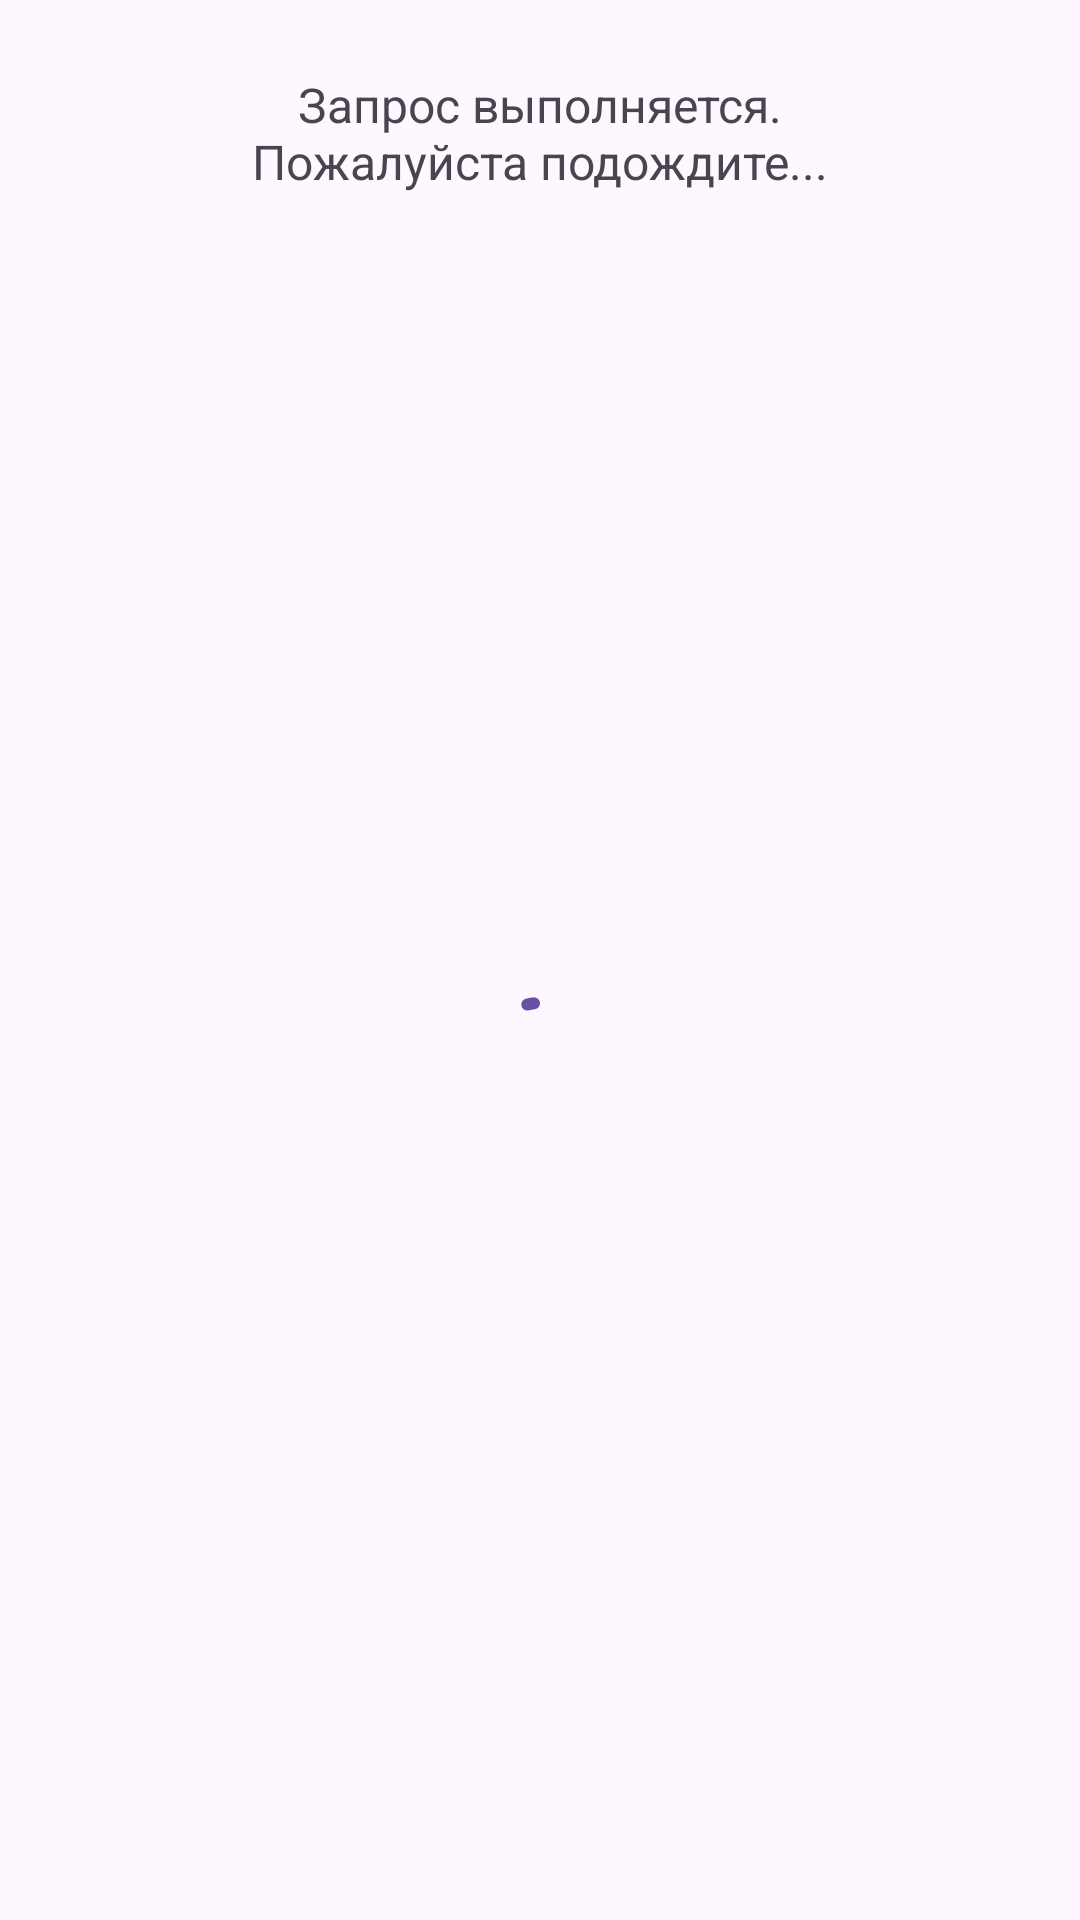

This screen was rendered from an Android layout file. Write that file and the resources it references.
<!-- AndroidManifest.xml: application theme AppTheme -->
<!-- res/layout/bottom_sheet_loading.xml -->
<?xml version="1.0" encoding="utf-8"?>
<androidx.constraintlayout.widget.ConstraintLayout xmlns:android="http://schemas.android.com/apk/res/android"
    xmlns:app="http://schemas.android.com/apk/res-auto"
    android:layout_width="match_parent"
    android:layout_height="match_parent"
    android:padding="24dp">

    <com.google.android.material.progressindicator.CircularProgressIndicator
        android:layout_width="wrap_content"
        android:layout_height="wrap_content"
        android:layout_marginTop="24dp"
        android:indeterminate="true"
        app:layout_constraintBottom_toBottomOf="parent"
        app:layout_constraintEnd_toEndOf="parent"
        app:layout_constraintStart_toStartOf="parent"
        app:layout_constraintTop_toBottomOf="@+id/loading_text" />

    <com.google.android.material.textview.MaterialTextView
        android:id="@+id/loading_text"
        android:layout_width="match_parent"
        android:layout_height="wrap_content"
        android:text="@string/please_wait"
        android:textAlignment="center"
        android:textSize="16dp"
        app:layout_constraintEnd_toEndOf="parent"
        app:layout_constraintStart_toStartOf="parent"
        app:layout_constraintTop_toTopOf="parent" />

</androidx.constraintlayout.widget.ConstraintLayout>
<!-- resources referenced by this layout -->
<resources>
  <string name="please_wait">Запрос выполняется.\nПожалуйста подождите...</string>
  <style name="AppTheme" parent="Theme.Material3.DayNight.NoActionBar">&gt;
  
      </style>
</resources>
